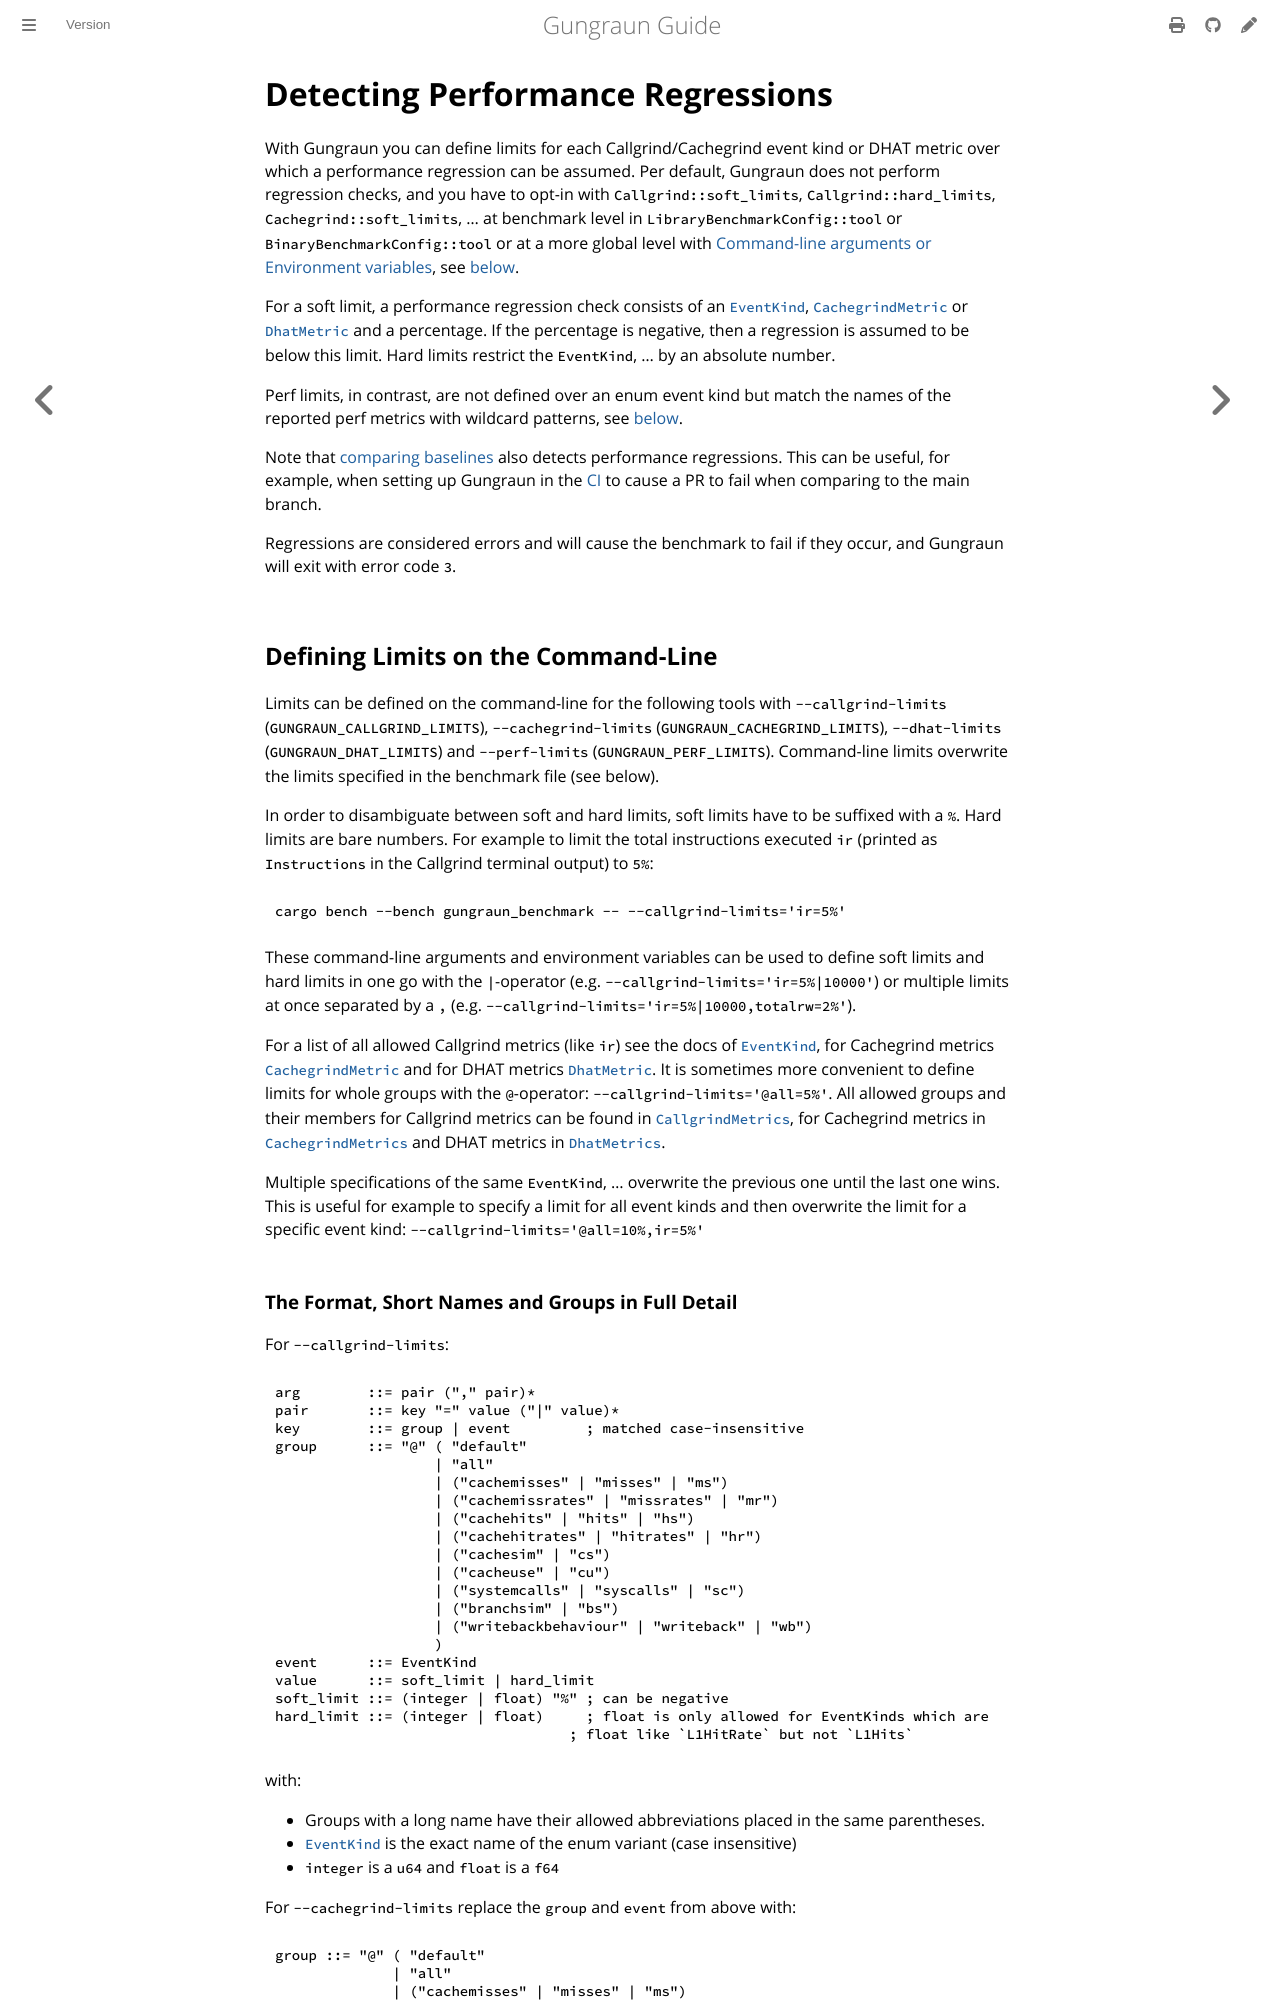

repository: gungraun/gungraun · page: 0.20.0/html/regressions.html · generator: mdbook

<!-- markdownlint-disable MD041 MD033 -->

# Detecting Performance Regressions

With Gungraun you can define limits for each Callgrind/Cachegrind event kind or
DHAT metric over which a performance regression can be assumed. Per default,
Gungraun does not perform regression checks, and you have to opt-in with
`Callgrind::soft_limits`, `Callgrind::hard_limits`, `Cachegrind::soft_limits`,
... at benchmark level in `LibraryBenchmarkConfig::tool` or
`BinaryBenchmarkConfig::tool` or at a more global level with
[Command-line arguments or Environment variables](./cli_and_env/basics.md), see
[below](#defining-limits-on-the-command-line).

For a soft limit, a performance regression check consists of an [`EventKind`],
[`CachegrindMetric`] or [`DhatMetric`] and a percentage. If the percentage is
negative, then a regression is assumed to be below this limit. Hard limits
restrict the `EventKind`, ... by an absolute number.

Perf limits, in contrast, are not defined over an enum event kind but match the
names of the reported perf metrics with wildcard patterns, see
[below](#the-format-short-names-and-groups-in-full-detail).

Note that [comparing baselines](./cli_and_env/baselines.md) also detects
performance regressions. This can be useful, for example, when setting up
Gungraun in the [CI](./installation/ci.md) to cause a PR to fail when comparing
to the main branch.

Regressions are considered errors and will cause the benchmark to fail if they
occur, and Gungraun will exit with error code `3`.

## Defining Limits on the Command-Line

Limits can be defined on the command-line for the following tools with
`--callgrind-limits` (`GUNGRAUN_CALLGRIND_LIMITS`), `--cachegrind-limits`
(`GUNGRAUN_CACHEGRIND_LIMITS`), `--dhat-limits` (`GUNGRAUN_DHAT_LIMITS`) and
`--perf-limits` (`GUNGRAUN_PERF_LIMITS`). Command-line limits overwrite the
limits specified in the benchmark file (see below).

In order to disambiguate between soft and hard limits, soft limits have to be
suffixed with a `%`. Hard limits are bare numbers. For example to limit the
total instructions executed `ir` (printed as `Instructions` in the Callgrind
terminal output) to `5%`:

```shell
cargo bench --bench gungraun_benchmark -- --callgrind-limits='ir=5%'
```

These command-line arguments and environment variables can be used to define
soft limits and hard limits in one go with the `|`-operator (e.g.
`--callgrind-limits='ir=5%|10000'`) or multiple limits at once separated by a
`,` (e.g. `--callgrind-limits='ir=5%|10000,totalrw=2%'`).

For a list of all allowed Callgrind metrics (like `ir`) see the docs of
[`EventKind`], for Cachegrind metrics [`CachegrindMetric`] and for DHAT metrics
[`DhatMetric`]. It is sometimes more convenient to define limits for whole
groups with the `@`-operator: `--callgrind-limits='@all=5%'`. All allowed groups
and their members for Callgrind metrics can be found in [`CallgrindMetrics`],
for Cachegrind metrics in [`CachegrindMetrics`] and DHAT metrics in
[`DhatMetrics`].

Multiple specifications of the same `EventKind`, ... overwrite the previous one
until the last one wins. This is useful for example to specify a limit for all
event kinds and then overwrite the limit for a specific event kind:
`--callgrind-limits='@all=10%,ir=5%'`
